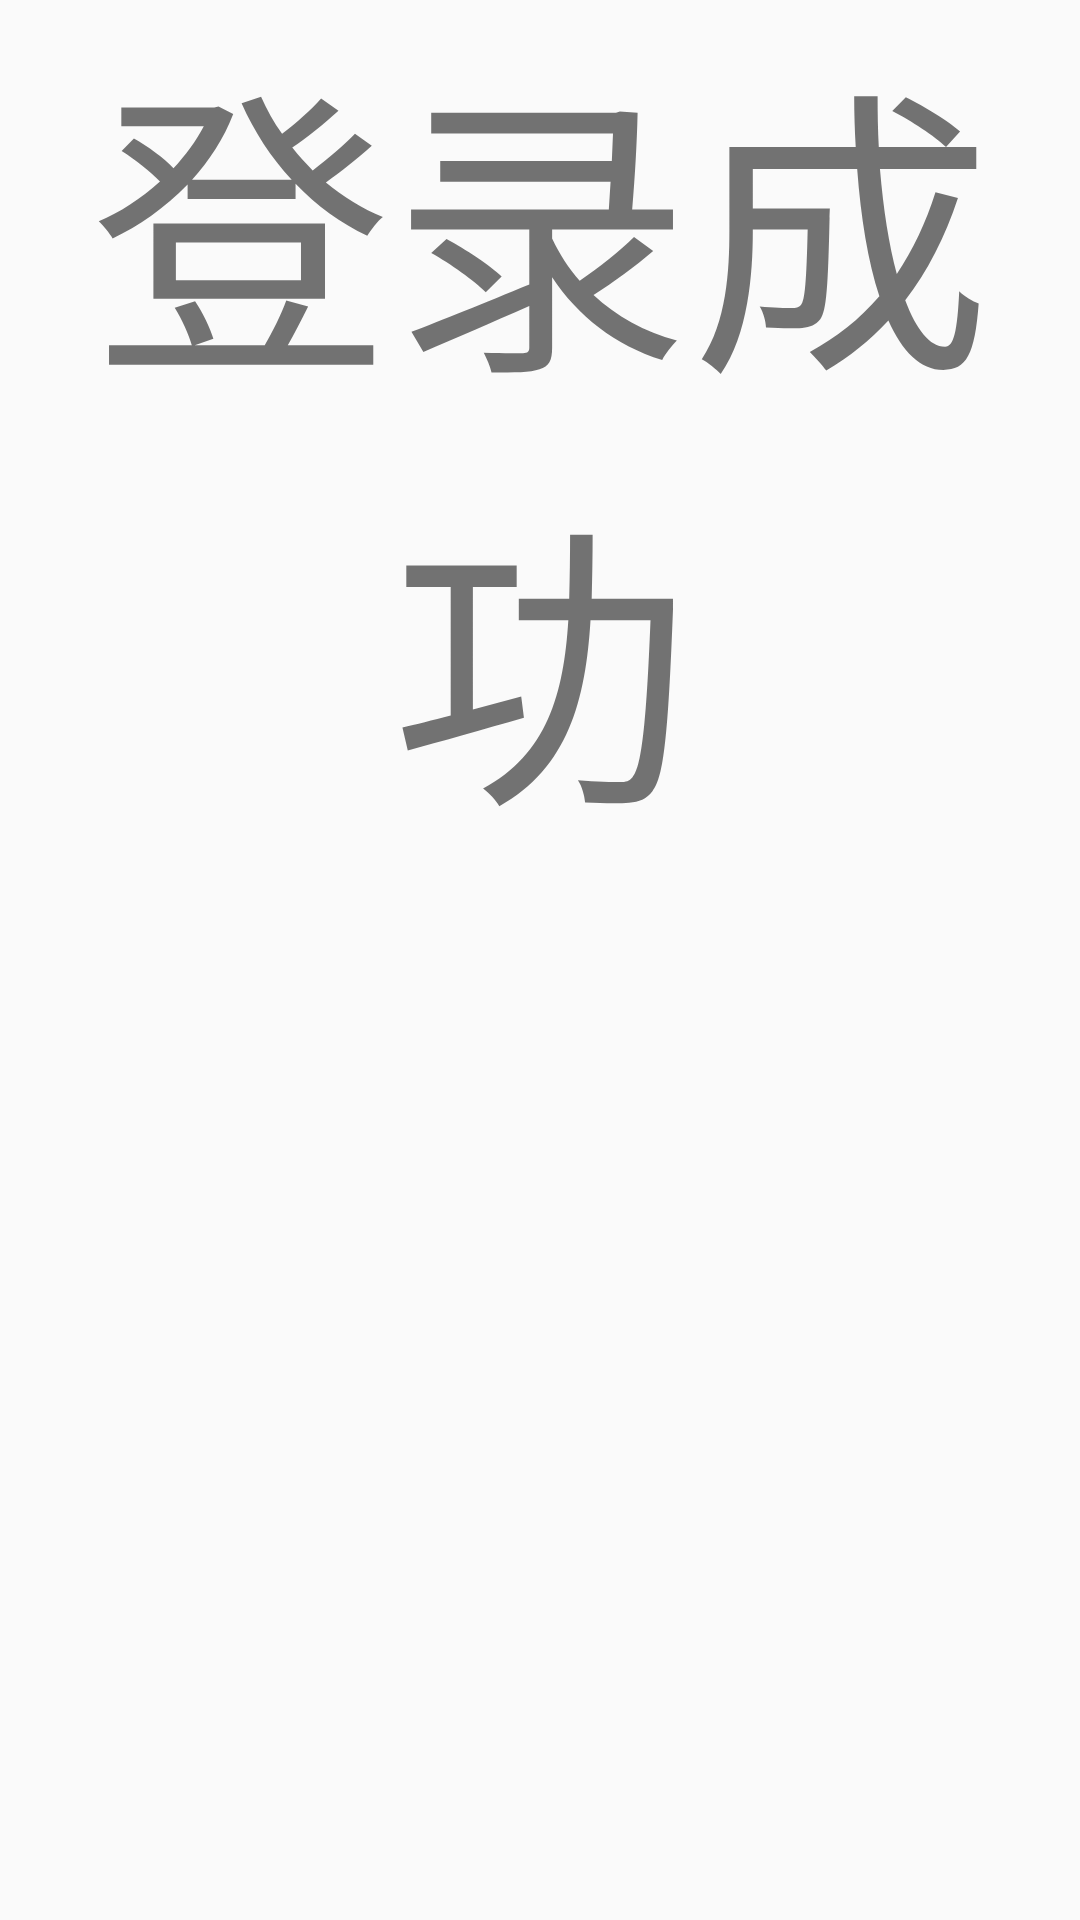

Reconstruct the res/layout file that produces this screen, plus the resources it refers to.
<!-- AndroidManifest.xml: application theme AppTheme.NoTitle -->
<!-- res/layout/activity_test.xml -->
<?xml version="1.0" encoding="utf-8"?>
<LinearLayout
    xmlns:android="http://schemas.android.com/apk/res/android"
    xmlns:app="http://schemas.android.com/apk/res-auto"
    xmlns:tools="http://schemas.android.com/tools"
    android:layout_width="match_parent"
    android:layout_height="match_parent"
    tools:context=".testActivity">

    <TextView
        android:gravity="center"
        android:text="登录成功"
        android:textSize="100dp"
        android:layout_width="wrap_content"
        android:layout_height="wrap_content"/>

</LinearLayout>
<!-- resources referenced by this layout -->
<resources>
  <style name="AppTheme.NoTitle">
          
          <item name="windowNoTitle">true</item>
          <item name="windowActionBar">false</item>
      </style>
</resources>
